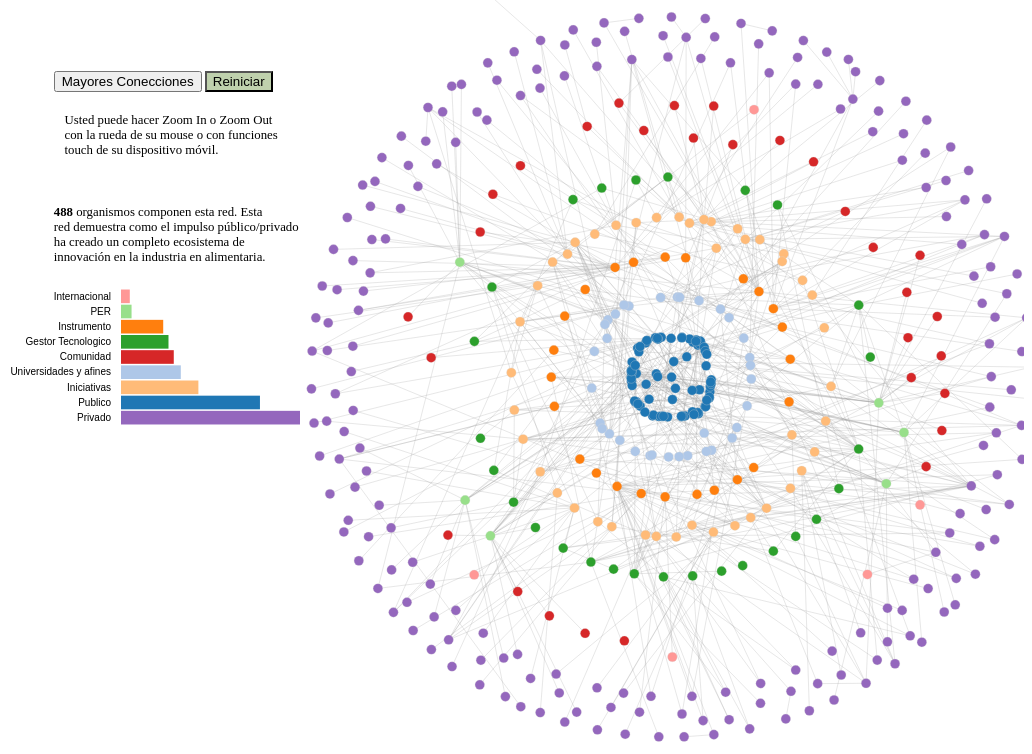
D3 v4 page, settled after 480 driven frames (8 s of simulated time); the page loaded 1 data file(s).


    function rel() {
      location.reload();
    }
    document.documentElement.classList.remove("no-js");
    document.documentElement.classList.add("js");
  
// ── js/red-anillos.js
////////// Enourmous Thanks David https://bl.ocks.org/davidcdupuis/3f9db940e27e07961fdbaba9f20c79ec //////////
var w = window.innerWidth;
var h = window.innerHeight;

var currRing = 2018;

var svg = d3.select("body").append("svg")
  .attr("width", w)
  .attr("height", h)
  .style("cursor", "move")
  .style("background-color", "white");

var g = svg.append("g");
var color = d3.scaleOrdinal(d3.schemeCategory20);

// FORCE SIMULATION
var simulation = d3.forceSimulation()
  .force("link", d3.forceLink().id(function(d) { return d.id; }))
  .force("charge", d3.forceManyBody().strength(-2000))
  .force("center", d3.forceCenter(w / 2, h / 2))
  .force("collide", d3.forceCollide(100));

// ZOOM PARAMETERS
var min_zoom = 0.05;
var max_zoom = 6;
var zoom = d3.zoom()
  .scaleExtent([min_zoom, max_zoom])
  .on("zoom", zoomed);
svg.call(zoom);
var transform = d3.zoomIdentity
  .translate(w / 1.8, h / 2.5)
  .scale(0.2);

svg.call(zoom.transform, transform);

// BASIC NODE SIZE
var nominal_stroke = 1;
var nominal_node_size = 20;

// GRAPH VARIABLES
var cx = w / 2;
var cy = h / 2;

// HIGHLIGHT VARIABLES
var focus_node = null,
  highlight_node = null;
var highlight_color = "blue";
var highlight_trans = 0.1;

// ----- GLOBAL FUNCTIONS -----
function dragStart(d) {
  if (!d3.event.active) simulation.alphaTarget(0.5).restart();
  d.fx = d.x;
  d.fy = d.y;
}

function dragging(d) {
  d.fx = d3.event.x;
  d.fy = d3.event.y;
}

function dragEnd(d) {
  if (!d3.event.active) simulation.alphaTarget(0.1);
  d.fx = null;
  d.fy = null;
}

function zoomed() {
  g.attr("transform", d3.event.transform);
}

function isInList(el, list) {
  for (var i = 0; i < list.length; i++) {
    if (el == list[i]) return true;
  }
  return false;
}

// ----- MANAGE JSON DATA -----
// d3.json("data/red.json", function(error, graph) {
d3.json("data/red-rings.json", function(error, graph) {
  if (error) throw error;

  var gnd = graph.nodes;
  var gnl = graph.links;

  // INITIALIZE THE LINKS
  var link = g.append("g")
    .attr("class", "links")
    .selectAll("line")
    .data(gnl)
    .enter()
    .append("line")
    .attr("stroke-width", function(d) {
      return nominal_stroke * 2
    })

  var div = d3.select("body").append("div")
    .attr("class", "tooltip")
    .style("opacity", 0);

  // Tooltip
  function createTooltip(d) {

    div.transition()
      .duration(200)
      .style("opacity", .9);

    div.html("<table><tr><td>" + d.name + "</td></tr><tr><td>" + d.category + "</td></tr><tr><td>" + "</td></tr></table>")
      .style("left", (d3.event.pageX) + "px")
      .style("top", (d3.event.pageY - 28) + "px");
  }

  // drawCircles();

  // INITIALIZE THE NODES
  var node = g.append("g")
    .attr("class", "nodes")
    .selectAll("circles")
    .data(gnd)
    .enter()
    .append("circle")
    .attr("r", nominal_node_size * 1.2)
    .attr("fill", function(d) {
      if (d.ring !== "")
        return color(d.ring);
      else
        return "black";
    })
    .style("cursor", "pointer")
    .on("mouseover", createTooltip)
    .call(d3.drag()
      .on("start", dragStart)
      .on("drag", dragging)
      .on("end", dragEnd));

  simulation.nodes(gnd)
    .on("tick", annulus_ticked);

  simulation.force("link")
    .links(gnl);

  function getY(ring) {
    if (ring !== "") {
      var multiplier = Math.abs(parseInt(ring) - currRing);
      var separator = 30;
      return (multiplier + 1) * separator;
    } else {
      return 2010;
    }
  }

  //function returns small and big radiuses
  function getAnnulus(ring) {
    var big_radius;
    var separator = 200;
    if (ring !== "") {
      var multiplier = Math.abs(parseInt(ring) - currRing);
      big_radius = (multiplier + 1) * separator;
    } else {
      big_radius = 2010;
    }
    return [big_radius - separator, big_radius];
  }

  //function to verify if X in the correct position
  function verifyPosition(x, y, small_r, big_r) {
    var point;
    //verify if P is in annulus defined by small_r and big_r
    if ((Math.pow(x - cx, 2) + Math.pow(y - cy, 2)) <= Math.pow(small_r, 2)) {
      // P inside small circle
      point = recalculateP(x, y, small_r);
    } else if ((Math.pow(x - cx, 2) + Math.pow(y - cy, 2)) > Math.pow(big_r, 2)) {
      // P outside big circle
      point = recalculateP(x, y, big_r);
    } else {
      point = [x, y];
    }
    return point;
  }

  //places point off circle on circle ring
  function recalculateP(x, y, r) {
    var vx = x - cx;
    var vy = y - cy;
    var norm = Math.sqrt(Math.pow(vx, 2) + Math.pow(vy, 2));
    var new_x = cx + vx / norm * r;
    var new_y = cy + vy / norm * r;
    return [new_x, new_y];
  }

  // function to return link and node position when simulation is generated
  function ticked() {
    // Each ring is placed on a different level to get chronological order of paper network

    node
      .attr("cx", function(d) {
        return d.x;
      })
      .attr("cy", function(d) {
        return d.y;
      });

    link
      .attr("x1", function(d) {
        return d.source.x;
      })
      .attr("y1", function(d) {
        return d.source.y;
      })
      .attr("x2", function(d) {
        return d.target.x;
      })
      .attr("y2", function(d) {
        return d.target.y;
      });
  }

  function annulus_ticked() {
    node
      .attr("cx", function(d) {
        var annulus = getAnnulus(d.ring);
        var position = verifyPosition(d.x, d.y, annulus[0], annulus[1]);
        d.x = position[0];
        return d.x;
      })
      .attr("cy", function(d) {
        var annulus = getAnnulus(d.ring);
        var position = verifyPosition(d.x, d.y, annulus[0], annulus[1]);
        d.y = position[1];
        return d.y;
      });

    link
      .attr("x1", function(d) {
        return d.source.x;
      })
      .attr("y1", function(d) {
        return d.source.y;
      })
      .attr("x2", function(d) {
        return d.target.x;
      })
      .attr("y2", function(d) {
        return d.target.y;
      });
  }

  function pythag(r, b, coord) {
    r += nodeBaseRad;

    // force use of b coord that exists in circle to avoid sqrt(x<0)
    b = Math.min(w - r - strokeWidth, Math.max(r + strokeWidth, b));

    var b2 = Math.pow((b - radius), 2),
      a = Math.sqrt(hyp2 - b2);

    // radius - sqrt(hyp^2 - b^2) < coord < sqrt(hyp^2 - b^2) + radius
    coord = Math.max(radius - a + r + strokeWidth,
      Math.min(a + radius - r - strokeWidth, coord));

    return coord;
  }

  //// Effects
  d3.select('#degree').on('click', function() {
    node.attr("r", function(d) {
      return d.degree * 4
    })
  });

  // BAR CHART ///////////////////////////////////////////////////////
  // Creating frequencies for categories ////////////
  var catOrg = gnd.map((d) => {
    r = {
      cat: d.category
    };
    return r.cat;
  });

  var resu = {};
  for(var i = 0; i < catOrg.length; ++i) {
      if(!resu[catOrg[i]])
          resu[catOrg[i]] = 0;
      ++resu[catOrg[i]];
  }

  var result = [
    {"cat": "Comunidad", "value": resu["Comunidad"]},
    {"cat": "Gestor Tecnologico", "value": resu["Gestor Tecnologico"]},
    {"cat": "Iniciativas", "value": resu["Iniciativa"]},
    {"cat": "Instrumento", "value": resu["Instrumento"]},
    {"cat": "Internacional", "value": resu["Internacional"]},
    {"cat": "PER", "value": resu["PER"]},
    {"cat": "Privado", "value": resu["Privado"]},
    {"cat": "Universidades y afines", "value": resu["Universidades y afines"]},
    {"cat": "Publico", "value": resu["Publico"]}
  ]

  var w = 350;
  var h = 138;

  var x = d3.scaleLinear().range([0, w]);
  var y = d3.scaleBand().range([h, 0]);

  sortedData = result.sort(function(a, b) { return b.value - a.value; })
  x.domain([0, d3.max(sortedData, function(d) { return d.value; })]);
  y.domain(result.map(function(d) { return d.cat; })).padding(0.1);

  // Tooltip for Bar Chart
  function createTooltipBAR(d) {

    div.transition()
      .duration(100)
      .style("opacity", .9);

    div.html("<p id='num'>" + d.value + "</p>")
      .style("left", (d3.event.pageX) + "px")
      .style("top", (d3.event.pageY - 28) + "px");
  }

  var margin = {top: 10, right: 10, bottom: 0, left: 120};
  var newElement = d3.select('.vis').append('svg');
  var gh = newElement.append("g")
		.attr("transform", "translate(" + margin.left + "," + margin.top + ")");

    gh.append("g")
        .attr("class", "x axis")
       	.attr("transform", "translate(0," + h + ")")
      	.call(d3.axisBottom(x).ticks(5).tickFormat(function(d) { return parseInt(d / 1000); }).tickSizeInner([-h]));

    gh.append("g")
        .attr("class", "y axis")
        .call(d3.axisLeft(y));

    gh.selectAll(".bar")
        .data(sortedData)
      .enter().append("rect")
        .attr("class", "bar")
        .attr("x", 1)
        .attr("height", y.bandwidth())
        .attr("y", function(d) { return y(d.cat); })
        .attr("width", function(d) { return x(d.value); })
        .attr("fill", function(d) {
          if (d.cat == "Publico") { return "#1f77b4"};
          if (d.cat == "Universidades y afines") { return "#aec7e8"};
          if (d.cat == "Instrumento") { return "#ff7f0e"};
          if (d.cat == "Gestor Tecnologico") { return "#2ca02c"};
          if (d.cat == "PER") { return "#98df8a"};
          if (d.cat == "Internacional") { return "#ff9896"};
          if (d.cat == "Comunidad") { return "#d62728"};
          if (d.cat == "Iniciativas") { return "#ffbb78"};
          if (d.cat == "Privado") { return "#9467bd"};
        })
        .style("cursor", "pointer")
        .on("mouseover", createTooltipBAR);

    newElement.selectAll("text")
        .data(sortedData)
        .enter()
        .text(function (d) { return d.value; })
        .attr("x", function (d) { return xScale(d.value) + xScale.bandwidth() / 2; })
        .attr("y", function (d) { return yScale(d.cat) + 12; })
        .style("fill", "black");
});


### data: data/red-rings.json
{
 "directed": false,
 "multigraph": false,
 "graph": {},
 "nodes": [
  {
   "name": "Agencia Chilena para la Inocuidad y Cali…",
   "degree": 9,
   "category": "Publico",
   "ring": 2018,
   "id": "ACHIPIA"
  },
  {
   "name": "Corporacion de Desarrollo Productivo de …",
   "degree": 1,
   "category": "Publico",
   "ring": 2018,
   "id": "CDPR Maule"
  },
  {
   "name": "Corporacion de Desarrollo Productivo de …",
   "degree": 1,
   "category": "Publico",
   "ring": 2018,
   "id": "CDPR O'Higgins"
  },
  {
   "name": "Centro de Informacion de Recursos Natura…",
   "degree": 4,
   "category": "Publico",
   "ring": 2018,
   "id": "CIREN"
  },
  {
   "name": "CONADI",
   "degree": 1,
   "category": "Publico",
   "ring": 2018,
   "id": "CONADI-LosLagos"
  },
  {
   "name": "Comision Nacional de Investigacion Cient…",
   "degree": 3,
   "category": "Publico",
   "ring": 2018,
   "id": "CONICYT"
  },
  {
   "name": "Corporacion de Fomento de la Produccion",
   "degree": 18,
   "category": "Publico",
   "ring": 2018,
   "id": "CORFO"
  },
  {
   "name": "CORFO Coquimbo",
   "degree": 2,
   "category": "Publico",
   "ring": 2018,
   "id": "CORFO-Coquimbo"
  },
  "... 441 more items"
 ],
 "links": [
  {
   "value": 0,
   "category": 1,
   "source": "ACHIPIA",
   "target": "TA-CE"
  },
  {
   "value": 0,
   "category": 1,
   "source": "ACHIPIA",
   "target": "TA-Process"
  },
  {
   "value": "MINAGRI",
   "category": 0,
   "source": "ACHIPIA",
   "target": "MINAGRI"
  },
  {
   "value": 9,
   "category": 2,
   "source": "ACHIPIA",
   "target": "Cultiva UChile AM"
  },
  {
   "value": 10,
   "category": 1,
   "source": "ACHIPIA",
   "target": "FIE"
  },
  {
   "value": 10,
   "category": 1,
   "source": "ACHIPIA",
   "target": "TA"
  },
  {
   "value": 10,
   "category": 1,
   "source": "ACHIPIA",
   "target": "Estand & Fort DCI"
  },
  {
   "value": "Otros",
   "category": 2,
   "source": "ACHIPIA",
   "target": "15BP-45344 AM"
  },
  "... 682 more items"
 ]
}